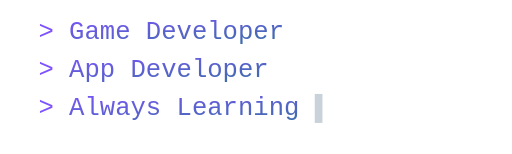
t = 0.00 s
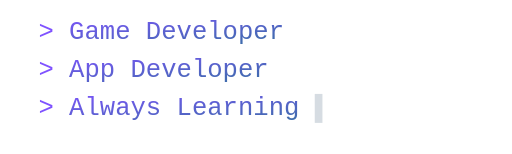
t = 0.10 s
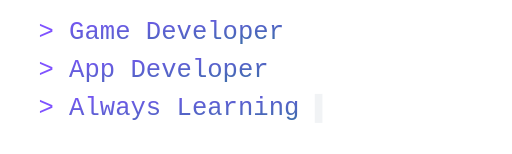
t = 0.30 s
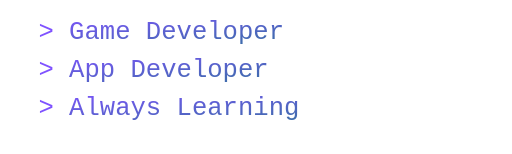
t = 0.40 s
t = 0.50 s: frame unchanged from t = 0.30 s, image omitted
t = 0.70 s: frame unchanged from t = 0.10 s, image omitted

The animated SVG that drew these frames (rendered in a browser with its animation timeline set to each time). Animation: 1 SMIL element (animate=1); one cycle of 0.80 s, repeats indefinitely.

<svg xmlns="http://www.w3.org/2000/svg" viewBox="0 0 400 120" width="400" height="120" role="img" aria-label="typed lines">
  <defs>
    <linearGradient id="g" x1="0%" y1="0%" x2="100%" y2="100%">
      <stop offset="0%" stop-color="#7F52FF"/>
      <stop offset="100%" stop-color="#3670A0"/>
    </linearGradient>
  </defs>

  <g font-family="'Fira Code','Courier New',monospace" font-size="20" fill="url(#g)">
    <text x="30" y="30">
      <tspan fill="#7F52FF">&gt; </tspan>Game Developer
    </text>
    <text x="30" y="60">
      <tspan fill="#7F52FF">&gt; </tspan>App Developer
    </text>
    <text x="30" y="90">
      <tspan fill="#7F52FF">&gt; </tspan>Always Learning
      <tspan fill="#c9d1d9">▌
        <animate attributeName="opacity" values="1;0;1" dur="0.8s" repeatCount="indefinite"/>
      </tspan>
    </text>
  </g>
</svg>
